Dataset: Apple Blossom Images (GitHub, 19ngxuan/appleBlossomDataset). Classes: BBCH stage 53, BBCH stage 54, BBCH stage 56, BBCH stage 57, BBCH stage 59, BBCH stage 61, BBCH stage 65, BBCH stage 67, BBCH stage 69, BBCH stage 71.

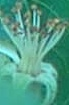
Label: BBCH stage 69

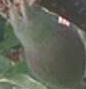
Label: BBCH stage 71

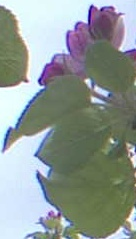
Label: BBCH stage 59

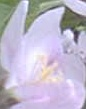
Label: BBCH stage 65

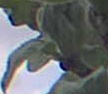
Label: BBCH stage 54

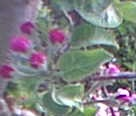
Label: BBCH stage 61
